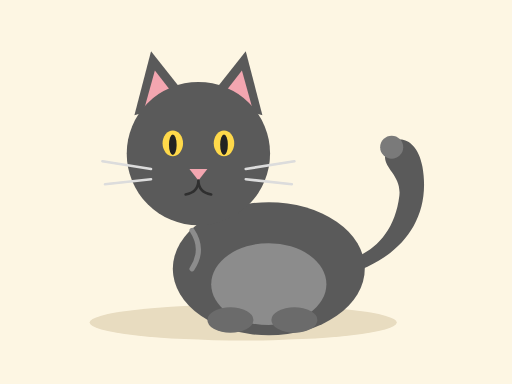
t = 0.00 s
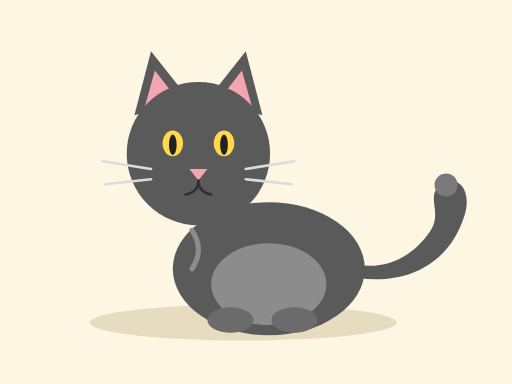
t = 0.75 s
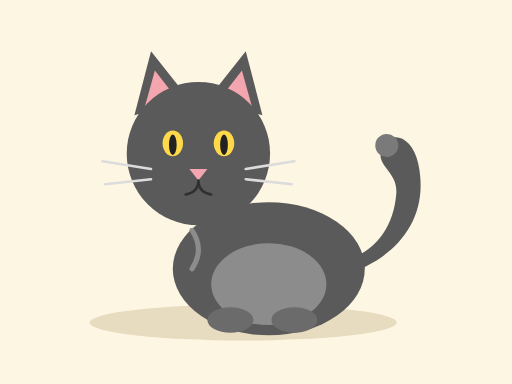
t = 1.69 s
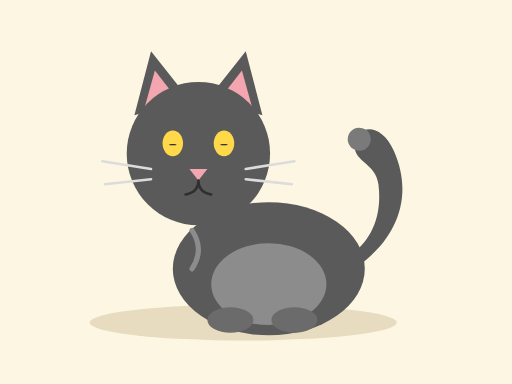
t = 2.50 s
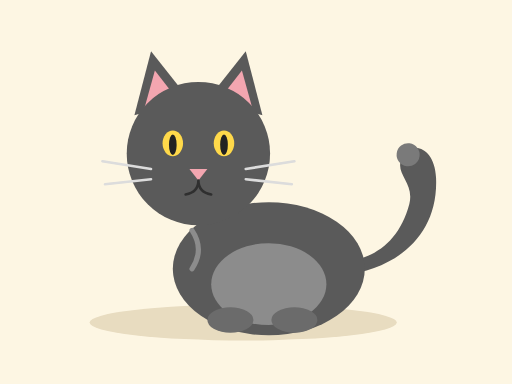
t = 3.28 s
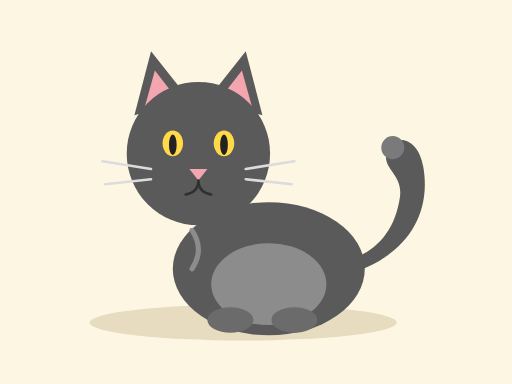
t = 4.43 s

The animated SVG that drew these frames (rendered in a browser with its animation timeline set to each time). Animation: 3 SMIL elements (animate=2,animateTransform=1); one cycle of 5.00 s, repeats indefinitely.

<svg xmlns="http://www.w3.org/2000/svg" viewBox="0 0 400 300" width="400" height="300">
  <!-- background -->
  <rect width="400" height="300" fill="#fdf6e3"/>
  <ellipse cx="190" cy="252" rx="120" ry="14" fill="#e8dcc0"/>

  <!-- tail (animated) -->
  <g transform="translate(268,215)">
    <g>
      <animateTransform attributeName="transform" type="rotate"
        values="0; 28; 0; -18; 0" keyTimes="0;0.25;0.5;0.75;1"
        dur="3s" repeatCount="indefinite" calcMode="spline"
        keySplines="0.45 0 0.55 1;0.45 0 0.55 1;0.45 0 0.55 1;0.45 0 0.55 1"/>
      <path d="M0,0 C40,-10 70,-40 62,-85 C58,-108 40,-112 34,-98 C28,-84 46,-80 44,-62 C40,-30 20,-14 -4,-10 Z"
            fill="#5a5a5a"/>
      <circle cx="38" cy="-100" r="9" fill="#7a7a7a"/>
    </g>
  </g>

  <!-- body -->
  <ellipse cx="210" cy="210" rx="75" ry="52" fill="#5a5a5a"/>
  <ellipse cx="210" cy="222" rx="45" ry="32" fill="#8c8c8c"/>

  <!-- front paws -->
  <ellipse cx="180" cy="250" rx="18" ry="10" fill="#6b6b6b"/>
  <ellipse cx="230" cy="250" rx="18" ry="10" fill="#6b6b6b"/>

  <!-- head -->
  <g>
    <!-- ears -->
    <polygon points="105,90 118,40 148,78" fill="#5a5a5a"/>
    <polygon points="205,90 192,40 162,78" fill="#5a5a5a"/>
    <polygon points="113,84 121,55 138,77" fill="#f3a6b0"/>
    <polygon points="197,84 189,55 172,77" fill="#f3a6b0"/>
    <!-- face -->
    <circle cx="155" cy="120" r="56" fill="#5a5a5a"/>
    <!-- eyes -->
    <g>
      <ellipse cx="135" cy="112" rx="8" ry="10" fill="#ffd94a"/>
      <ellipse cx="175" cy="112" rx="8" ry="10" fill="#ffd94a"/>
      <ellipse cx="135" cy="113" rx="3" ry="8" fill="#222">
        <animate attributeName="ry" values="8;8;0.5;8;8" keyTimes="0;0.46;0.5;0.54;1" dur="5s" repeatCount="indefinite"/>
      </ellipse>
      <ellipse cx="175" cy="113" rx="3" ry="8" fill="#222">
        <animate attributeName="ry" values="8;8;0.5;8;8" keyTimes="0;0.46;0.5;0.54;1" dur="5s" repeatCount="indefinite"/>
      </ellipse>
    </g>
    <!-- muzzle -->
    <path d="M148,132 L162,132 L155,141 Z" fill="#f3a6b0"/>
    <path d="M155,141 Q155,150 145,152 M155,141 Q155,150 165,152"
          stroke="#2f2f2f" stroke-width="2" fill="none" stroke-linecap="round"/>
    <!-- whiskers -->
    <g stroke="#dcdcdc" stroke-width="2" stroke-linecap="round">
      <line x1="118" y1="132" x2="80" y2="126"/>
      <line x1="118" y1="140" x2="82" y2="144"/>
      <line x1="192" y1="132" x2="230" y2="126"/>
      <line x1="192" y1="140" x2="228" y2="144"/>
    </g>
  </g>

  <!-- chest stripe -->
  <path d="M150,180 q10,15 0,30" stroke="#8c8c8c" stroke-width="4" fill="none" stroke-linecap="round"/>
</svg>
